Dataset: data (GitHub, ksushrut/Kaggle). Classes: benign, malignant.

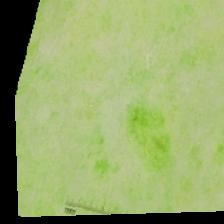
Label: malignant

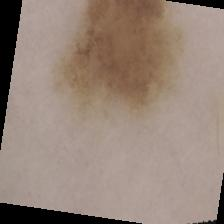
Label: benign

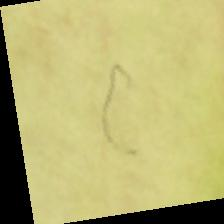
Label: benign

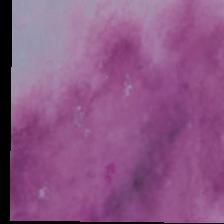
Label: benign

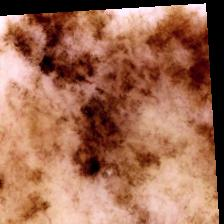
Label: malignant

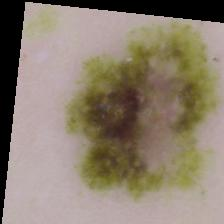
Label: malignant
